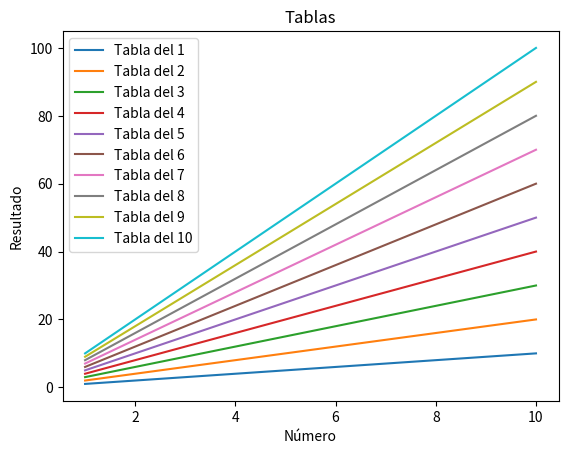

Reproduce this figure in Python.
import numpy as np
import pandas as pd
import matplotlib.pyplot as plt

ahorros = np.random.randint(100, size=[6])
meses = ['Enero','Febrero','Marzo','Abril','Mayo','Junio']
mapeado = range(len(meses))

# plt.plot(ahorros)
# plt.plot(np.random.randint(100, size=[6]))
# plt.plot(np.random.randint(100, size=[6]))
# plt.plot(np.random.randint(100, size=[6]))
# plt.xticks(mapeado, meses)                # Mapeamos los valores horizontales
# plt.xlim(1, 4)                            # Configuramos el límite horizontal
# plt.title("Ahorros del primer semestre")  # Configuramos el título
# plt.xlabel("Meses")                       # Configuramos la etiqueta del eje X
# plt.ylabel("Cantidad en €")               # Configuramos la etiqueta del eje Y
# # plt.legend(["Evolución"], loc=0)          # Mostramos la leyenda
# plt.legend(["Pedro", "Marta", "Ana"])


# Por defecto se usa la opción 0 para detectar automáticamente el mejor sitio donde poner la leyenda:
# 0: best
# 1: upper right
# 2: upper left
# 3: lower left
# 4: lower right
# 5: right
# 6: center left
# 7: center right
# 8: lower center
# 9: upper center
# 10: center

df = pd.DataFrame(
    data=[
        np.random.randint(100, size=[6]), 
        np.random.randint(100, size=[6]), 
        np.random.randint(100, size=[6])],
    index=['Pedro','Marta','Ana'], 
    columns=['Enero','Febrero','Marzo','Abril','Mayo','Junio'])

# print(f"{df}\n")

# plt.plot(df)
# plt.plot(df.T)
# plt.xlim(1, 4)
# plt.title("Ahorros del primer semestre")
# plt.xlabel("Meses")
# plt.ylabel("Cantidad en €")
# plt.legend(['Pedro','Marta','Ana'])
# plt.show()

# EJEMPLO
# Tablas de multiplicar del 1 al 10
for t in range(1, 11):
    plt.plot(
        range(1, 11),                   # Eje X
        [t * n for n in range(1, 11)],  # Eje Y
        label=f"Tabla del {t}")         # Leyenda para cada serie
    
plt.title('Tablas')
plt.xlabel('Número')
plt.ylabel('Resultado')
plt.legend()
plt.show()

